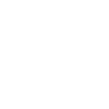
t = 0.00 s
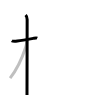
t = 2.25 s
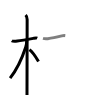
t = 4.50 s
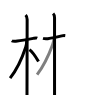
t = 6.50 s
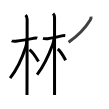
t = 8.75 s
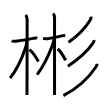
t = 11.00 s

The animated SVG that drew these frames (rendered in a browser with its animation timeline set to each time). Animation: 11 SMIL elements (animate=11); one cycle of 11.00 s.

<svg width="109px" height="109px" viewBox="0 0 px 109px" xmlns="http://www.w3.org/2000/svg" xmlns:xlink="http://www.w3.org/1999/xlink" xml:space="preserve" version="1.1"  baseProfile="full">
<path d="M11.78,40.72c1.11,0.78,4.3,0.46,5.6,0.3c4.19-0.52,10.77-1.72,15.89-2.66c1.19-0.22,2.81-0.73,4-0.24" style="fill:none;stroke:black;stroke-width:3;opacity:0">
  <animate attributeType="CSS" attributeName="opacity" from="0" to="1" begin="0s" dur="1s" repeatCount="0" fill="freeze" />
</path>
<path d="M25.61,15c1.13,1.13,1.54,2.75,1.54,4.42c0,1.73-0.1,47.02-0.14,66.83C27,90.59,27,93.71,27,94.88" style="fill:none;stroke:black;stroke-width:3;opacity:0">
  <animate attributeType="CSS" attributeName="opacity" from="0" to="1" begin="1s" dur="1s" repeatCount="0" fill="freeze" />
</path>
<path d="M26.69,41.03c0,1.34-0.49,4.71-1,6.24c-4.27,13-8.97,22.57-15.58,30.82" style="fill:none;stroke:black;stroke-width:3;opacity:0">
  <animate attributeType="CSS" attributeName="opacity" from="0" to="1" begin="2s" dur="1s" repeatCount="0" fill="freeze" />
</path>
<path d="M29.47,49.65c2.59,1.92,6.84,8.14,9.03,11.85" style="fill:none;stroke:black;stroke-width:3;opacity:0">
  <animate attributeType="CSS" attributeName="opacity" from="0" to="1" begin="3s" dur="1s" repeatCount="0" fill="freeze" />
</path>
<path d="M43,38.37c1.75,0.51,3.13,0.51,4.75,0.28c3.64-0.51,9.72-1.75,14.01-2.74c0.93-0.21,2.37-0.41,3.5-0.24" style="fill:none;stroke:black;stroke-width:3;opacity:0">
  <animate attributeType="CSS" attributeName="opacity" from="0" to="1" begin="4s" dur="1s" repeatCount="0" fill="freeze" />
</path>
<path d="M53.1,13.56c1.11,1.11,1.44,2.31,1.44,4.26c0,0.76,0,48.58,0.01,68.93c0,4.08,0,7.06,0,8.32" style="fill:none;stroke:black;stroke-width:3;opacity:0">
  <animate attributeType="CSS" attributeName="opacity" from="0" to="1" begin="5s" dur="1s" repeatCount="0" fill="freeze" />
</path>
<path d="M53.92,38.84c0,1.53-0.75,4.28-1.22,5.56C48.3,56.33,44.25,65,37.11,74.67" style="fill:none;stroke:black;stroke-width:3;opacity:0">
  <animate attributeType="CSS" attributeName="opacity" from="0" to="1" begin="6s" dur="1s" repeatCount="0" fill="freeze" />
</path>
<path d="M57.75,49c2.26,1.81,5.99,7.68,7.9,11.18" style="fill:none;stroke:black;stroke-width:3;opacity:0">
  <animate attributeType="CSS" attributeName="opacity" from="0" to="1" begin="7s" dur="1s" repeatCount="0" fill="freeze" />
</path>
<path d="M91.03,16.54c0.11,1.17-0.2,2.44-0.81,3.45c-3.35,5.51-10.83,14.69-21.64,22.22" style="fill:none;stroke:black;stroke-width:3;opacity:0">
  <animate attributeType="CSS" attributeName="opacity" from="0" to="1" begin="8s" dur="1s" repeatCount="0" fill="freeze" />
</path>
<path d="M93.97,40.03c0.13,1.09-0.41,2.29-1,3.15C89,49,81.25,57.38,67.93,66.19" style="fill:none;stroke:black;stroke-width:3;opacity:0">
  <animate attributeType="CSS" attributeName="opacity" from="0" to="1" begin="9s" dur="1s" repeatCount="0" fill="freeze" />
</path>
<path d="M97.07,63.8c0,1.2-0.73,2.5-1.38,3.49c-6.11,9.36-17.04,20.3-32.33,28.4" style="fill:none;stroke:black;stroke-width:3;opacity:0">
  <animate attributeType="CSS" attributeName="opacity" from="0" to="1" begin="10s" dur="1s" repeatCount="0" fill="freeze" />
</path>
</svg>
